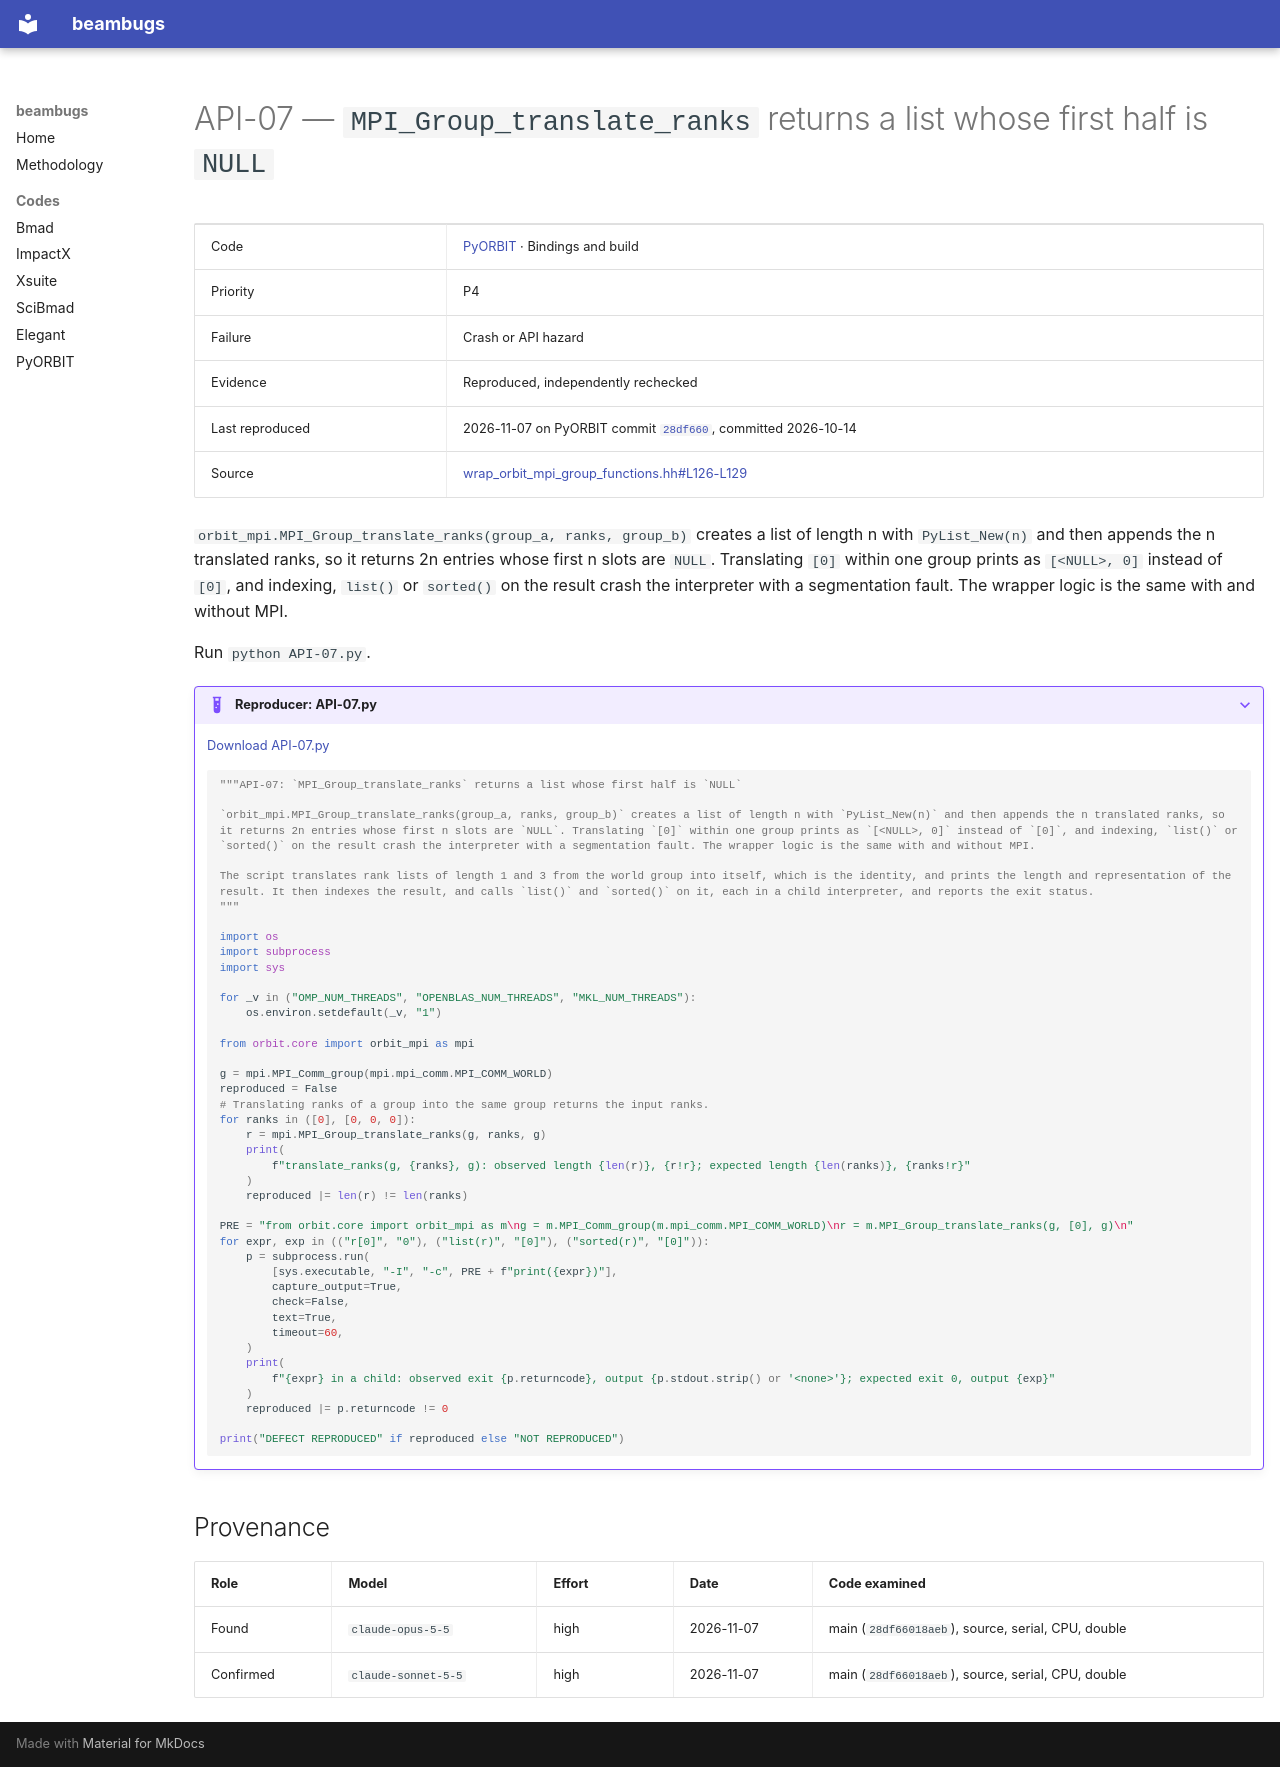

repository: nikitakuklev/beambugs · page: pyorbit/API-07/index.html · generator: mkdocs

---
title: "API-07: MPI_Group_translate_ranks returns a list whose first half is NULL"
hide:
  - toc
---

# API-07 — `MPI_Group_translate_ranks` returns a list whose first half is `NULL`

| | |
|---|---|
| Code | [PyORBIT](../index.md) · Bindings and build |
| Priority | P4 |
| Failure | Crash or API hazard |
| Evidence | Reproduced, independently rechecked |
| Last reproduced | 2026-11-07 on PyORBIT commit [`28df660`](https://github.com/PyORBIT-Collaboration/PyORBIT3/commit/28df66018aeb), committed 2026-10-14 |
| Source | [wrap_orbit_mpi_group_functions.hh#L126-L129](https://github.com/PyORBIT-Collaboration/PyORBIT3/blob/28df66018aebe4e2b780b9747f4a2d7b8430a5c0/src/mpi/wrap_orbit_mpi_group_functions.hh#L126-L129) |

`orbit_mpi.MPI_Group_translate_ranks(group_a, ranks, group_b)` creates a list of length n with `PyList_New(n)` and then appends the n translated ranks, so it returns 2n entries whose first n slots are `NULL`. Translating `[0]` within one group prints as `[<NULL>, 0]` instead of `[0]`, and indexing, `list()` or `sorted()` on the result crash the interpreter with a segmentation fault. The wrapper logic is the same with and without MPI.

Run `python API-07.py`.

??? example "Reproducer: API-07.py"

    [Download API-07.py](API-07.py)

    ```python
    """API-07: `MPI_Group_translate_ranks` returns a list whose first half is `NULL`

    `orbit_mpi.MPI_Group_translate_ranks(group_a, ranks, group_b)` creates a list of length n with `PyList_New(n)` and then appends the n translated ranks, so it returns 2n entries whose first n slots are `NULL`. Translating `[0]` within one group prints as `[<NULL>, 0]` instead of `[0]`, and indexing, `list()` or `sorted()` on the result crash the interpreter with a segmentation fault. The wrapper logic is the same with and without MPI.

    The script translates rank lists of length 1 and 3 from the world group into itself, which is the identity, and prints the length and representation of the result. It then indexes the result, and calls `list()` and `sorted()` on it, each in a child interpreter, and reports the exit status.
    """

    import os
    import subprocess
    import sys

    for _v in ("OMP_NUM_THREADS", "OPENBLAS_NUM_THREADS", "MKL_NUM_THREADS"):
        os.environ.setdefault(_v, "1")

    from orbit.core import orbit_mpi as mpi

    g = mpi.MPI_Comm_group(mpi.mpi_comm.MPI_COMM_WORLD)
    reproduced = False
    # Translating ranks of a group into the same group returns the input ranks.
    for ranks in ([0], [0, 0, 0]):
        r = mpi.MPI_Group_translate_ranks(g, ranks, g)
        print(
            f"translate_ranks(g, {ranks}, g): observed length {len(r)}, {r!r}; expected length {len(ranks)}, {ranks!r}"
        )
        reproduced |= len(r) != len(ranks)

    PRE = "from orbit.core import orbit_mpi as m\ng = m.MPI_Comm_group(m.mpi_comm.MPI_COMM_WORLD)\nr = m.MPI_Group_translate_ranks(g, [0], g)\n"
    for expr, exp in (("r[0]", "0"), ("list(r)", "[0]"), ("sorted(r)", "[0]")):
        p = subprocess.run(
            [sys.executable, "-I", "-c", PRE + f"print({expr})"],
            capture_output=True,
            check=False,
            text=True,
            timeout=60,
        )
        print(
            f"{expr} in a child: observed exit {p.returncode}, output {p.stdout.strip() or '<none>'}; expected exit 0, output {exp}"
        )
        reproduced |= p.returncode != 0

    print("DEFECT REPRODUCED" if reproduced else "NOT REPRODUCED")

    ```

## Provenance

| Role | Model | Effort | Date | Code examined |
|---|---|---|---|---|
| Found | <span class="bb-nowrap">`claude-opus-5-5`</span> | high | <span class="bb-nowrap">2026-11-07</span> | main (`28df66018aeb`), source, serial, CPU, double |
| Confirmed | <span class="bb-nowrap">`claude-sonnet-5-5`</span> | high | <span class="bb-nowrap">2026-11-07</span> | main (`28df66018aeb`), source, serial, CPU, double |
